Labelled photos from "Pictures", an image-classification folder in sagaramistry94/Image-Based-Calorie-Calculator. The possible labels are: apple, bread, lemon, onion, pomegrenate, potato, tomato.

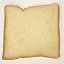
Label: bread

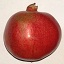
Label: pomegrenate

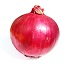
Label: onion

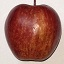
Label: apple

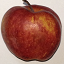
Label: apple
